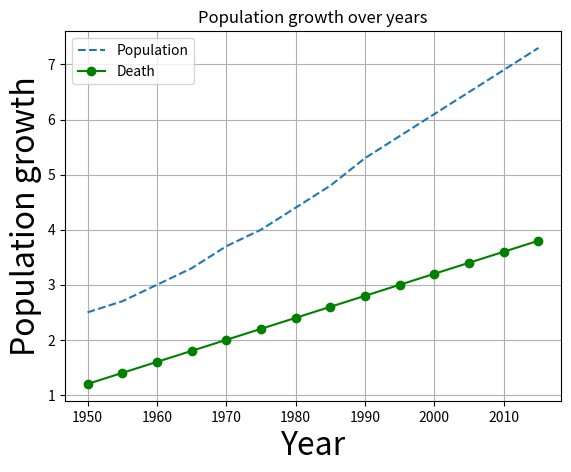

The script that saved this image:
import matplotlib.pyplot as plt

years=[1950,1955,1960,1965,1970,1975,1980,1985,1990,1995,2000,2005,2010,2015]
population=[2.5,2.7,3.0,3.3,3.7,4.0,4.4,4.8,5.3,5.7,6.1,6.5,6.9,7.3]
Death=[1.2,1.4,1.6,1.8,2.0,2.2,2.4,2.6,2.8,3.0,3.2,3.4,3.6,3.8]

#plt.plot(years,population,'go-',label='Line 1',linewidth=2,color=(1,.1,.1))


lines=plt.plot(years,population,'--',label='Population')
plt.plot(years,Death,'go-',label="Death")
plt.grid(True)
plt.xlabel("Year",fontsize=23)
plt.ylabel("Population growth",fontsize=23)
plt.title("Population growth over years")
plt.legend()
plt.show()